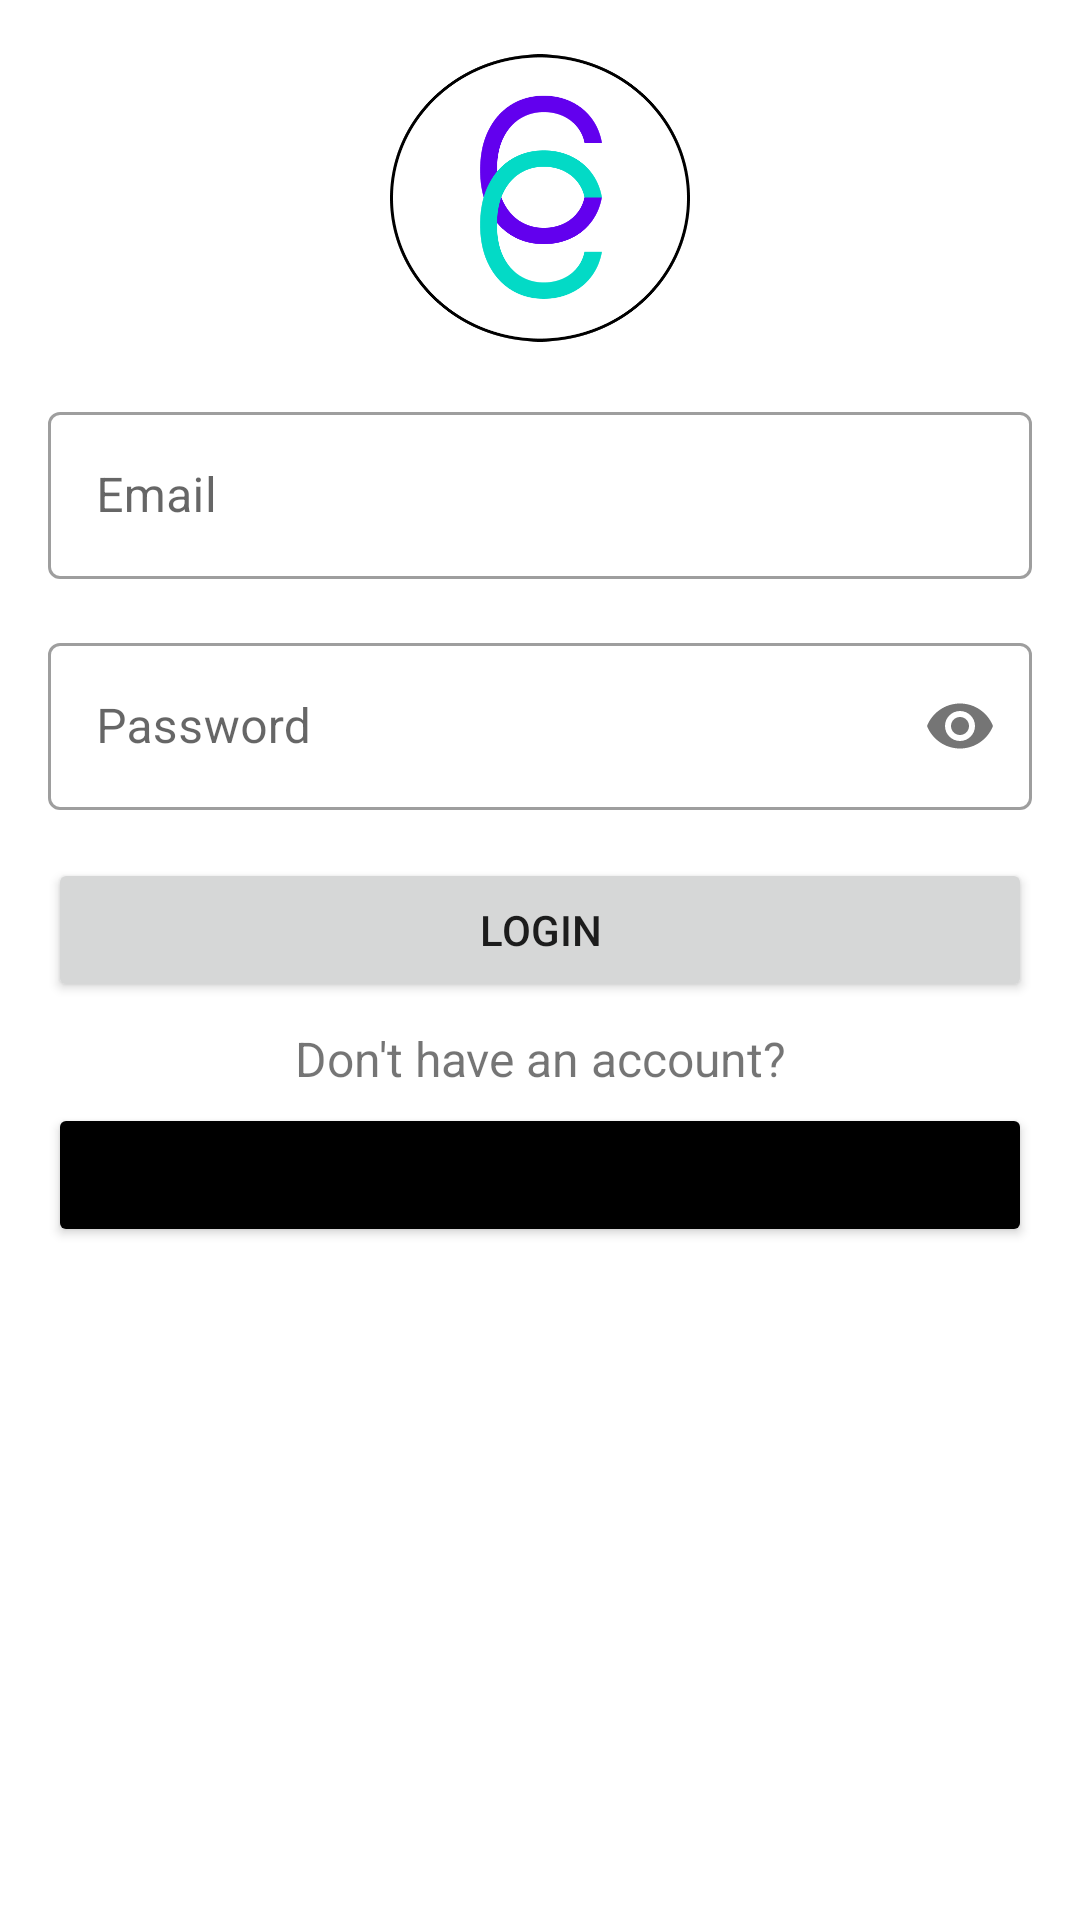

The Android layout XML behind this screen, and the referenced resources:
<!-- AndroidManifest.xml: application theme Theme.CourseEvents -->
<!-- res/layout/activity_login.xml -->
<?xml version="1.0" encoding="utf-8"?>
<LinearLayout xmlns:android="http://schemas.android.com/apk/res/android"
    xmlns:app="http://schemas.android.com/apk/res-auto"
    xmlns:tools="http://schemas.android.com/tools"
    android:layout_width="match_parent"
    android:layout_height="match_parent"
    android:orientation="vertical"
    android:padding="16dp"
    tools:context=".ui.auth.LoginActivity">

    <ImageView
        android:layout_width="100dp"
        android:layout_height="100dp"
        android:src="@drawable/courseeventslogo"
        android:layout_gravity="center" />

    <com.google.android.material.textfield.TextInputLayout
        android:layout_width="match_parent"
        android:layout_height="wrap_content"
        android:layout_marginTop="16dp"
        style="@style/Widget.MaterialComponents.TextInputLayout.OutlinedBox">

        <EditText
            android:id="@+id/edt_email"
            android:layout_width="match_parent"
            android:layout_height="wrap_content"
            android:hint="Email"
            android:inputType="textEmailAddress" />
    </com.google.android.material.textfield.TextInputLayout>

    <com.google.android.material.textfield.TextInputLayout
        android:layout_width="match_parent"
        android:layout_height="wrap_content"
        android:layout_marginTop="16dp"
        app:passwordToggleEnabled="true"
        style="@style/Widget.MaterialComponents.TextInputLayout.OutlinedBox">

        <EditText
            android:id="@+id/edt_password"
            android:layout_width="match_parent"
            android:layout_height="wrap_content"
            android:hint="Password"
            android:inputType="textPassword" />
    </com.google.android.material.textfield.TextInputLayout>

    <Button
        android:id="@+id/btn_login"
        android:layout_width="match_parent"
        android:layout_height="wrap_content"
        android:layout_marginTop="16dp"
        android:text="Login" />

    <TextView
        android:layout_width="match_parent"
        android:layout_height="wrap_content"
        android:layout_marginTop="8dp"
        android:text="@string/dont_have_account"
        android:textSize="16sp"
        android:textAlignment="center" />

    <Button
        android:id="@+id/btn_register"
        android:layout_width="match_parent"
        android:layout_height="wrap_content"
        android:layout_marginTop="4dp"
        android:backgroundTint="@color/black"
        android:text="Register" />
</LinearLayout>
<!-- resources referenced by this layout -->
<resources>
  <color name="black">#FF000000</color>
  <!-- drawable courseeventslogo: png bitmap (drawable, 26606 bytes) -->
  <string name="dont_have_account">Don\'t have an account?</string>
  <style name="Theme.CourseEvents" parent="Theme.MaterialComponents.DayNight.DarkActionBar">
          
          <item name="colorPrimary">@color/purple_500</item>
          <item name="colorPrimaryVariant">@color/purple_700</item>
          <item name="colorOnPrimary">@color/white</item>
          
          <item name="colorSecondary">@color/teal_200</item>
          <item name="colorSecondaryVariant">@color/teal_700</item>
          <item name="colorOnSecondary">@color/black</item>
          
          <item name="android:statusBarColor" tools:targetApi="21">?attr/colorPrimaryVariant</item>
          
          <item name="bottomSheetDialogTheme">@style/AppBottomSheetDialogTheme</item>
      </style>
  <color name="purple_500">#FF6200EE</color>
  <color name="purple_700">#FF3700B3</color>
  <color name="white">#FFFFFFFF</color>
  <color name="teal_200">#FF03DAC5</color>
  <color name="teal_700">#FF018786</color>
  <style name="AppBottomSheetDialogTheme" parent="Theme.Design.BottomSheetDialog">
          <item name="bottomSheetStyle">@style/AppModalStyle</item>
      </style>
  <style name="AppModalStyle" parent="Widget.Design.BottomSheet.Modal">
          <item name="android:background">@drawable/bottom_sheet_bg</item>
      </style>
</resources>
